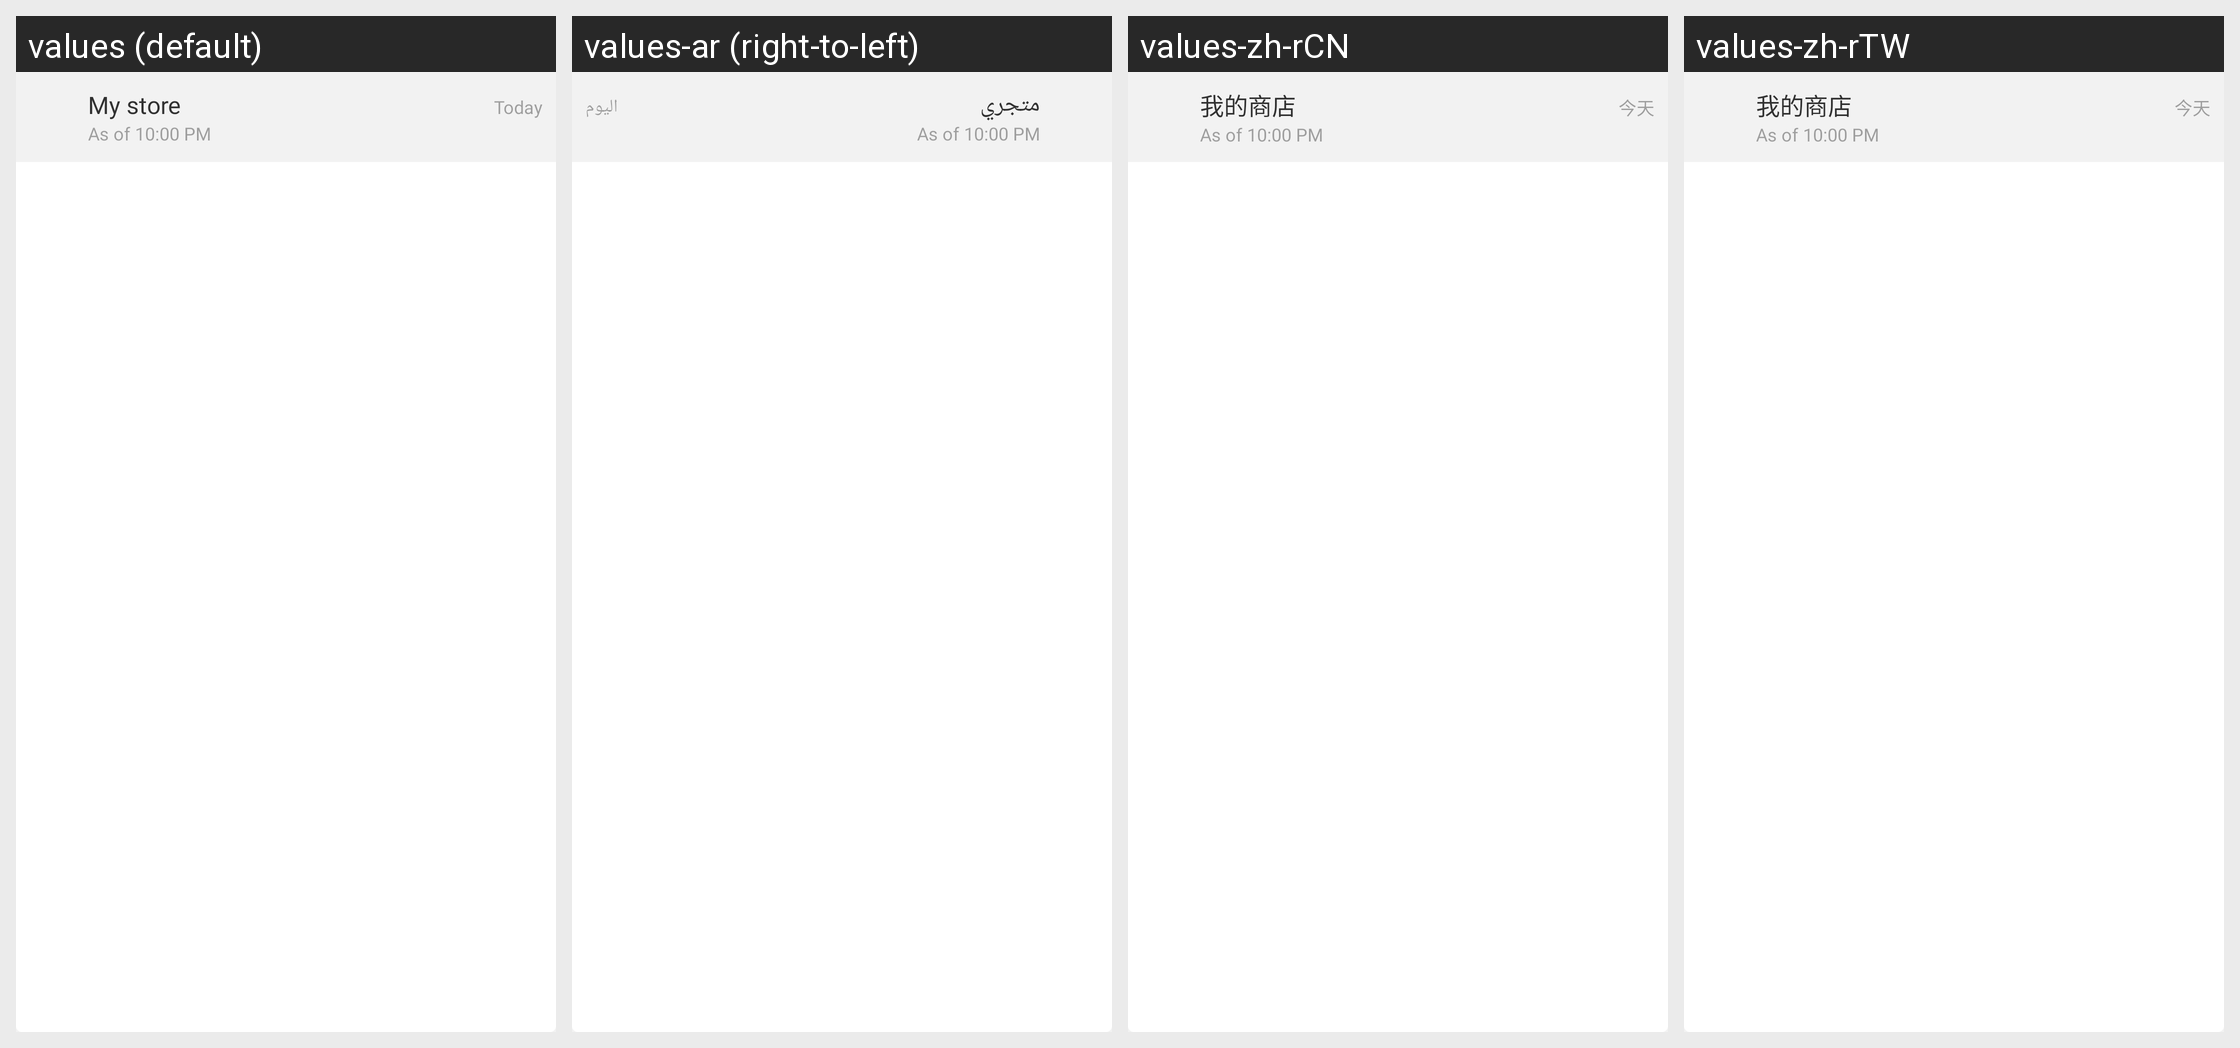

For this localized Android screen grid, give each drawn string resource with its value in every locale shown.
Android screen res/layout/stats_widget_list.xml rendered under 4 locales, left to right: values (default), values-ar (right-to-left), values-zh-rCN, values-zh-rTW. Device: Nexus 5 (rendered at 1080×1920; each locale shown at half size, 540×960, under a caption strip naming it); theme Theme.Woo.DayNight.
Other locales in the repository, not shown: values-de, values-es, values-fr, values-he, values-id, values-it, values-ja, values-ko, values-nl, values-pt-rBR, values-ru, values-sv, values-tr.
Strings drawn on this screen, with the default value and each locale's value (text and hints the layout hard-codes, and strings that could not be matched under every locale, appear in the picture but are not listed):

my_store
  values: My store
  values-ar: متجري
  values-zh-rCN: 我的商店
  values-zh-rTW: 我的商店

today
  values: Today
  values-ar: اليوم
  values-zh-rCN: 今天
  values-zh-rTW: 今天
